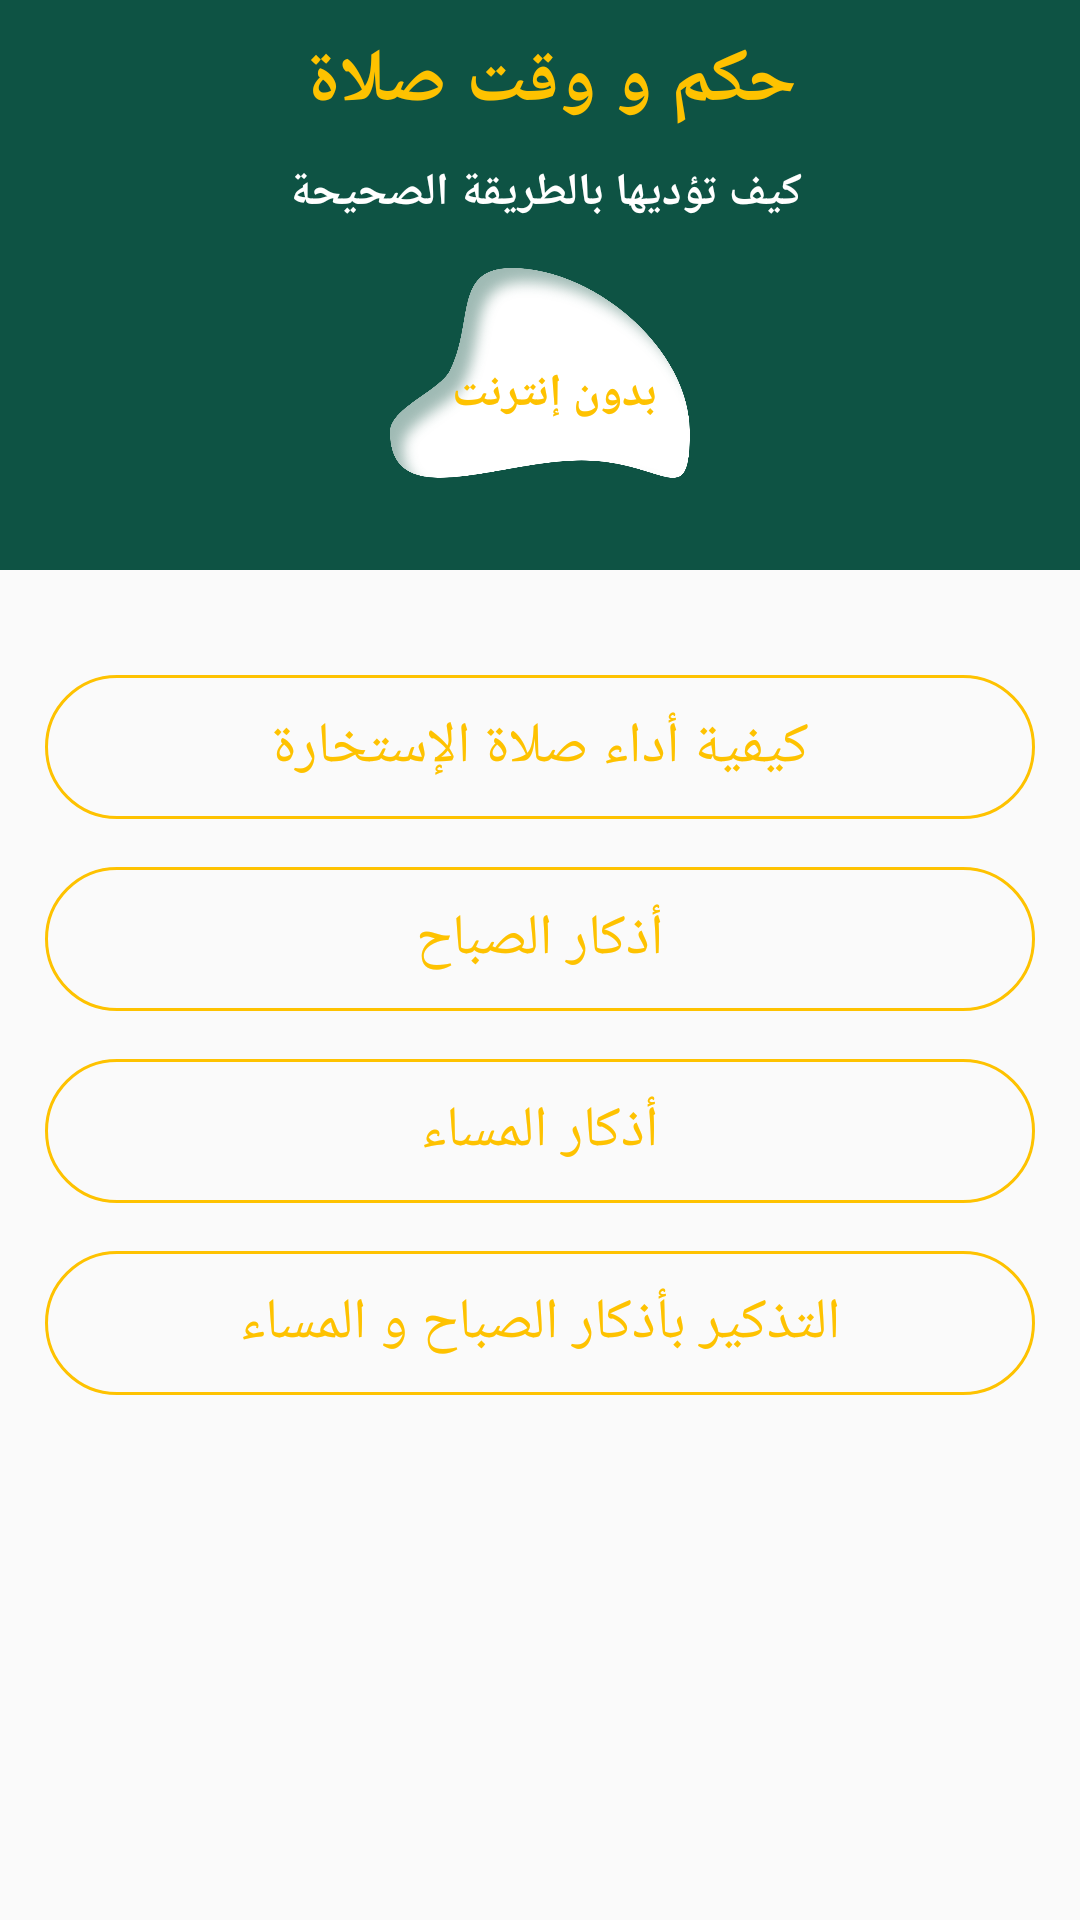

Here is an Android app screen rendered from its layout file. Give the layout XML and the strings, colors and styles it references.
<!-- AndroidManifest.xml: application theme Theme.IslamicApp -->
<!-- res/layout/activity_home.xml -->
<?xml version="1.0" encoding="utf-8"?>
<RelativeLayout xmlns:android="http://schemas.android.com/apk/res/android"
    xmlns:app="http://schemas.android.com/apk/res-auto"
    xmlns:tools="http://schemas.android.com/tools"
    android:layout_width="match_parent"

    android:layout_height="match_parent"
    tools:context=".Home">

    <RelativeLayout
        android:id="@+id/banner"
        android:layout_width="match_parent"
        android:layout_height="190dp"
        android:layout_alignParentTop="true"
        android:background="@color/l_green">

        <TextView
            android:id="@+id/tv1"
            android:layout_width="match_parent"
            android:layout_height="wrap_content"
            android:layout_marginTop="10dp"
            android:gravity="center"
            android:text="حكم و وقت صلاة "
            android:textColor="@color/yellow"
            android:textSize="25sp"
            android:textStyle="bold">

        </TextView>

        <TextView
            android:id="@+id/tv2"
            android:layout_width="match_parent"
            android:layout_height="wrap_content"
            android:layout_below="@+id/tv1"
            android:layout_marginTop="10dp"
            android:gravity="center"
            android:text="كيف تؤديها بالطريقة الصحيحة "
            android:textColor="@color/white"
            android:textSize="15sp"
            android:textStyle="bold">

        </TextView>

        <LinearLayout
            android:layout_marginTop="15dp"
            android:layout_width="100dp"
            android:layout_height="70dp"
            android:layout_below="@+id/tv2"
            android:layout_centerHorizontal="true"
            android:background="@drawable/design"
            android:gravity="center">

            <TextView
                android:layout_width="wrap_content"
                android:layout_height="wrap_content"
                android:layout_marginLeft="10dp"
                android:layout_marginTop="7dp"
                android:text="بدون إنترنت"
                android:textColor="@color/yellow"
                android:textSize="15dp"
                android:textStyle="bold">

            </TextView>

        </LinearLayout>



    </RelativeLayout>

    <LinearLayout
        android:layout_width="match_parent"
        android:layout_height="match_parent"
        android:layout_below="@+id/banner"
        android:layout_marginTop="20dp"
        android:orientation="vertical"
        android:padding="15dp">

        <Button
            android:id="@+id/h_button1"
            android:layout_width="match_parent"
            android:layout_height="wrap_content"
            android:background="@drawable/buttom_customize"
            android:text="كيفية أداء صلاة الإستخارة"
            android:textColor="@color/yellow"
            android:textSize="19sp">

        </Button>

        <Button
            android:id="@+id/h_button2"
            android:layout_width="match_parent"
            android:layout_height="wrap_content"
            android:layout_marginTop="16dp"
            android:background="@drawable/buttom_customize"
            android:text="أذكار الصباح"
            android:textColor="@color/yellow"
            android:textSize="19sp">

        </Button>

        <Button
            android:id="@+id/h_button3"
            android:layout_width="match_parent"
            android:layout_height="wrap_content"
            android:layout_marginTop="16dp"
            android:background="@drawable/buttom_customize"
            android:text="أذكار المساء"
            android:textColor="@color/yellow"
            android:textSize="19sp">

        </Button>

        <Button
            android:id="@+id/h_button4"
            android:layout_width="match_parent"
            android:layout_height="wrap_content"
            android:layout_marginTop="16dp"
            android:background="@drawable/buttom_customize"
            android:text="التذكير بأذكار الصباح و المساء"
            android:textColor="@color/yellow"
            android:textSize="19sp">

        </Button>


    </LinearLayout>

</RelativeLayout>
<!-- resources referenced by this layout -->
<resources>
  <color name="l_green">#0E5344</color>
  <color name="white">#FFFFFFFF</color>
  <color name="yellow">#FEC200</color>
  <!-- drawable buttom_customize (drawable-v24) -->
  <?xml version="1.0" encoding="utf-8"?>
  <shape xmlns:android="http://schemas.android.com/apk/res/android">
  <stroke android:color="@color/yellow" android:width="1dp">
  
  </stroke>
      <corners android:radius="50dp">
  
      </corners>
  </shape>
  <!-- drawable design: png bitmap (drawable-v24, 122180 bytes) -->
  <style name="Theme.IslamicApp" parent="Theme.AppCompat.DayNight.NoActionBar">
          
          <item name="colorPrimary">@color/purple_500</item>
          <item name="colorPrimaryVariant">@color/l_green</item>
          <item name="colorOnPrimary">@color/white</item>
          
          <item name="colorSecondary">@color/teal_200</item>
          <item name="colorSecondaryVariant">@color/teal_700</item>
          <item name="colorOnSecondary">@color/black</item>
          
          <item name="android:statusBarColor" tools:targetApi="l">?attr/colorPrimaryVariant</item>
          
      </style>
  <color name="purple_500">#FF6200EE</color>
  <color name="teal_200">#FF03DAC5</color>
  <color name="teal_700">#FF018786</color>
  <color name="black">#FF000000</color>
</resources>
